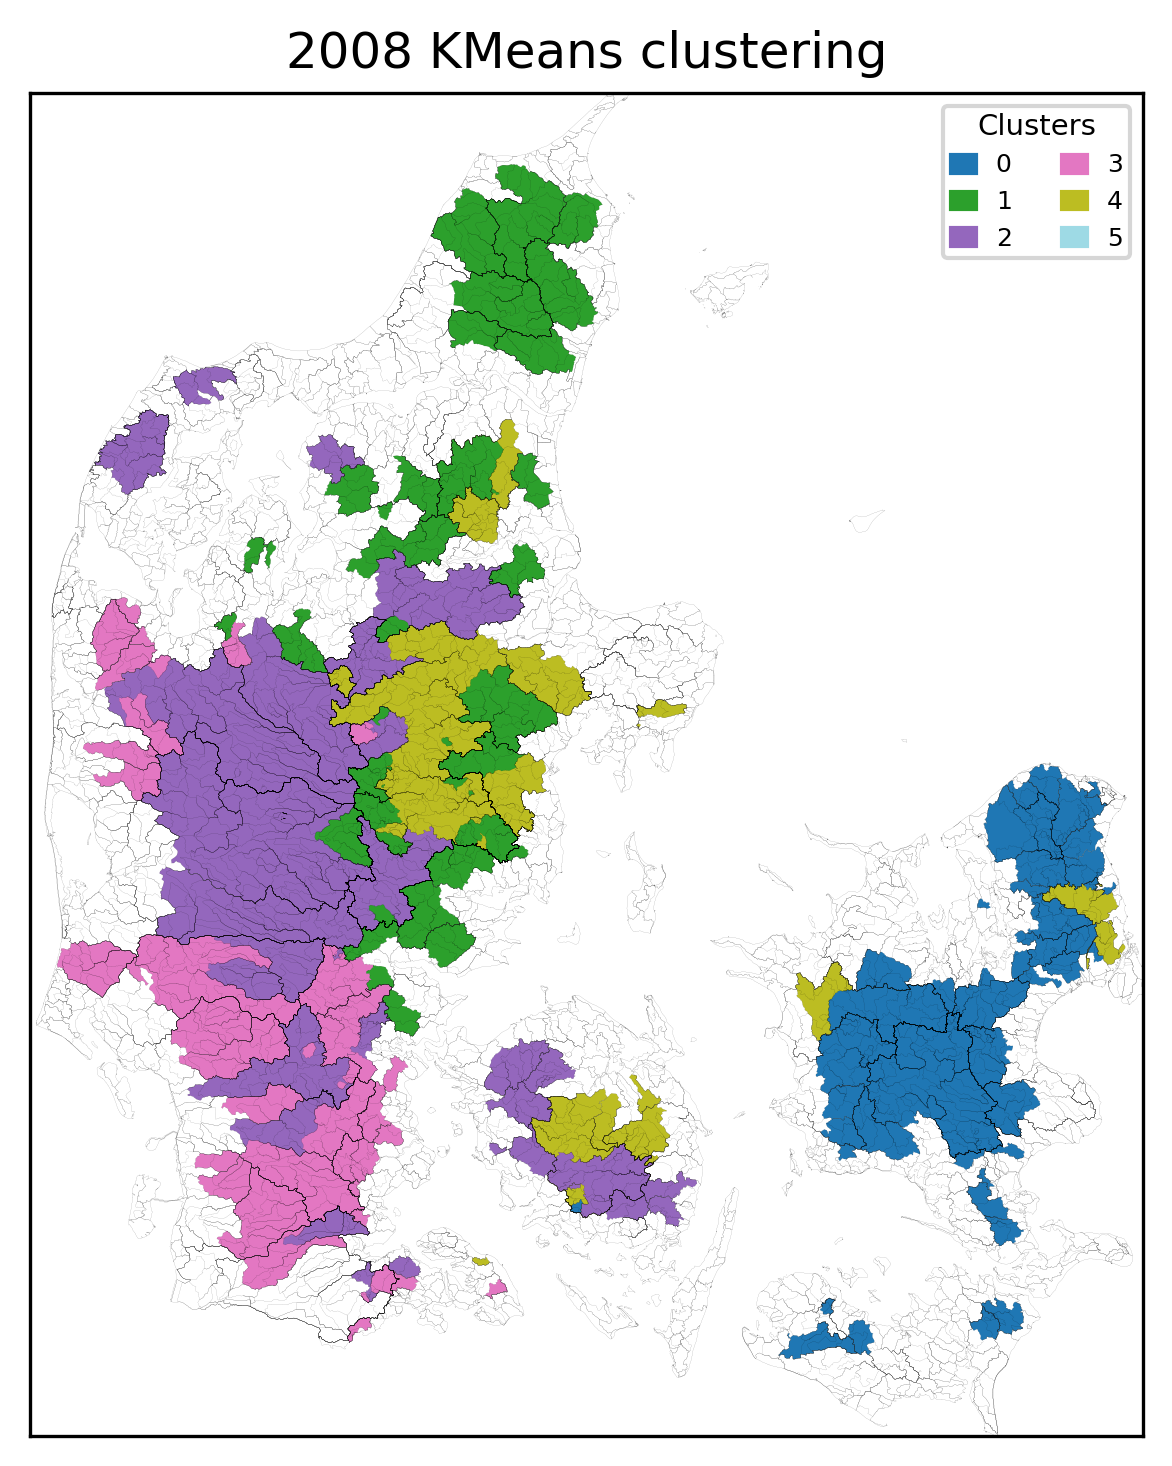

Data behind this chart, as committed beside it:
, Cluster
64000025, 0
61000013, 0
62000014, 0
51000024, 0
52000020, 0
51000026, 0
52000029, 0
52000025, 0
52000063, 0
52000064, 0
52000033, 0
52000039, 0
52000068, 0
52000198, 0
52000870, 0
52000199, 0
50000048, 0
50000056, 0
50000057, 0
53000011, 0
53000028, 0
53000235, 0
54000002, 0
55000017, 0
56000006, 0
56000003, 0
56000001, 0
56000002, 0
57000050, 0
57000049, 0
57000044, 0
56000007, 0
56000005, 0
55000018, 0
53000010, 0
62000017, 0
57000052, 0
57000055, 0
57000058, 0
57000063, 0
58000019, 0
58000047, 0
59000006, 0
60000027, 0
60000035, 0
60000031, 0
60000036, 0
61000012, 0
49000057, 0
48000010, 0
48000004, 0
45000034, 0
49000092, 0
49000061, 0
49000054, 0
48000011, 0
48000007, 0
49000066, 0
50000045, 0
48000006, 0
... 193 more rows
